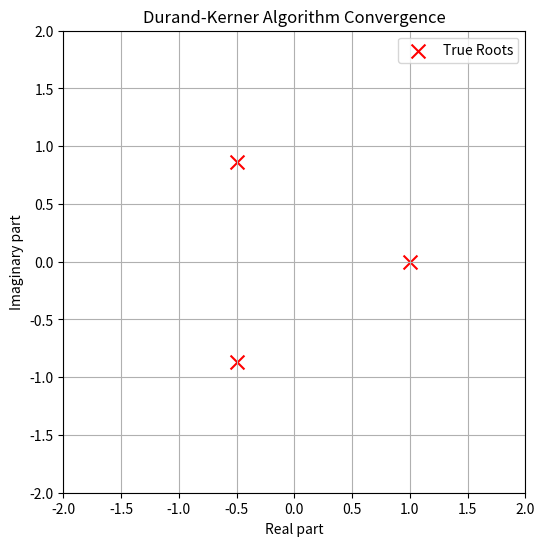

This figure's Python source:
import numpy as np
import matplotlib.pyplot as plt
import matplotlib.animation as animation

# Define the polynomial p(x) = x^3 - 1 and its evaluation
def poly_eval(z, coeffs):
    return np.polyval(coeffs, z)

# Durand-Kerner one iteration update
def durand_kerner_step(z, coeffs):
    new_z = np.copy(z)
    for i in range(len(z)):
        prod = 1
        for j in range(len(z)):
            if i != j:
                prod *= (z[i] - z[j])
        new_z[i] = z[i] - poly_eval(z[i], coeffs) / prod
    return new_z

# Parameters: polynomial x^3 - 1
coeffs = [1, 0, 0, -1]  # Represents x^3 - 1
true_roots = np.roots(coeffs)

# Initialize the guesses (shifted away from the true roots)
n_roots = 3
radius = 1.2  # Different from the unit circle
angles = np.linspace(np.pi, 2*np.pi, n_roots, endpoint=False)
z = radius * np.exp(1j * angles)

# Precompute iterations for the animation
iterations = [z.copy()]
max_iters = 30
tol = 1e-8

for _ in range(max_iters):
    z_next = durand_kerner_step(z, coeffs)
    iterations.append(z_next.copy())
    if np.all(np.abs(z_next - z) < tol):
        break
    z = z_next

iterations = np.array(iterations)

# Set up the plot for animation
fig, ax = plt.subplots(figsize=(6,6))
ax.set_title("Durand-Kerner Algorithm Convergence")
ax.set_xlabel("Real part")
ax.set_ylabel("Imaginary part")
ax.grid(True)
ax.set_aspect('equal')

# Plot the true roots for reference
ax.scatter(true_roots.real, true_roots.imag, color='red', marker='x', s=100, label='True Roots')
ax.legend()

ax.set_xlim(-2, 2)
ax.set_ylim(-2, 2)

scat = ax.scatter([], [], color='blue', s=100, label='Current Estimates')

def init():
    scat.set_offsets(np.empty((0, 2)))
    return scat,

def update(frame):
    current_estimates = iterations[frame]
    points = np.column_stack((current_estimates.real, current_estimates.imag))
    scat.set_offsets(points)
    ax.set_title(f"Iteration {frame}")
    return scat,

ani = animation.FuncAnimation(fig, update, frames=len(iterations),
                              init_func=init, blit=True, interval=500, repeat=False)

plt.show()
